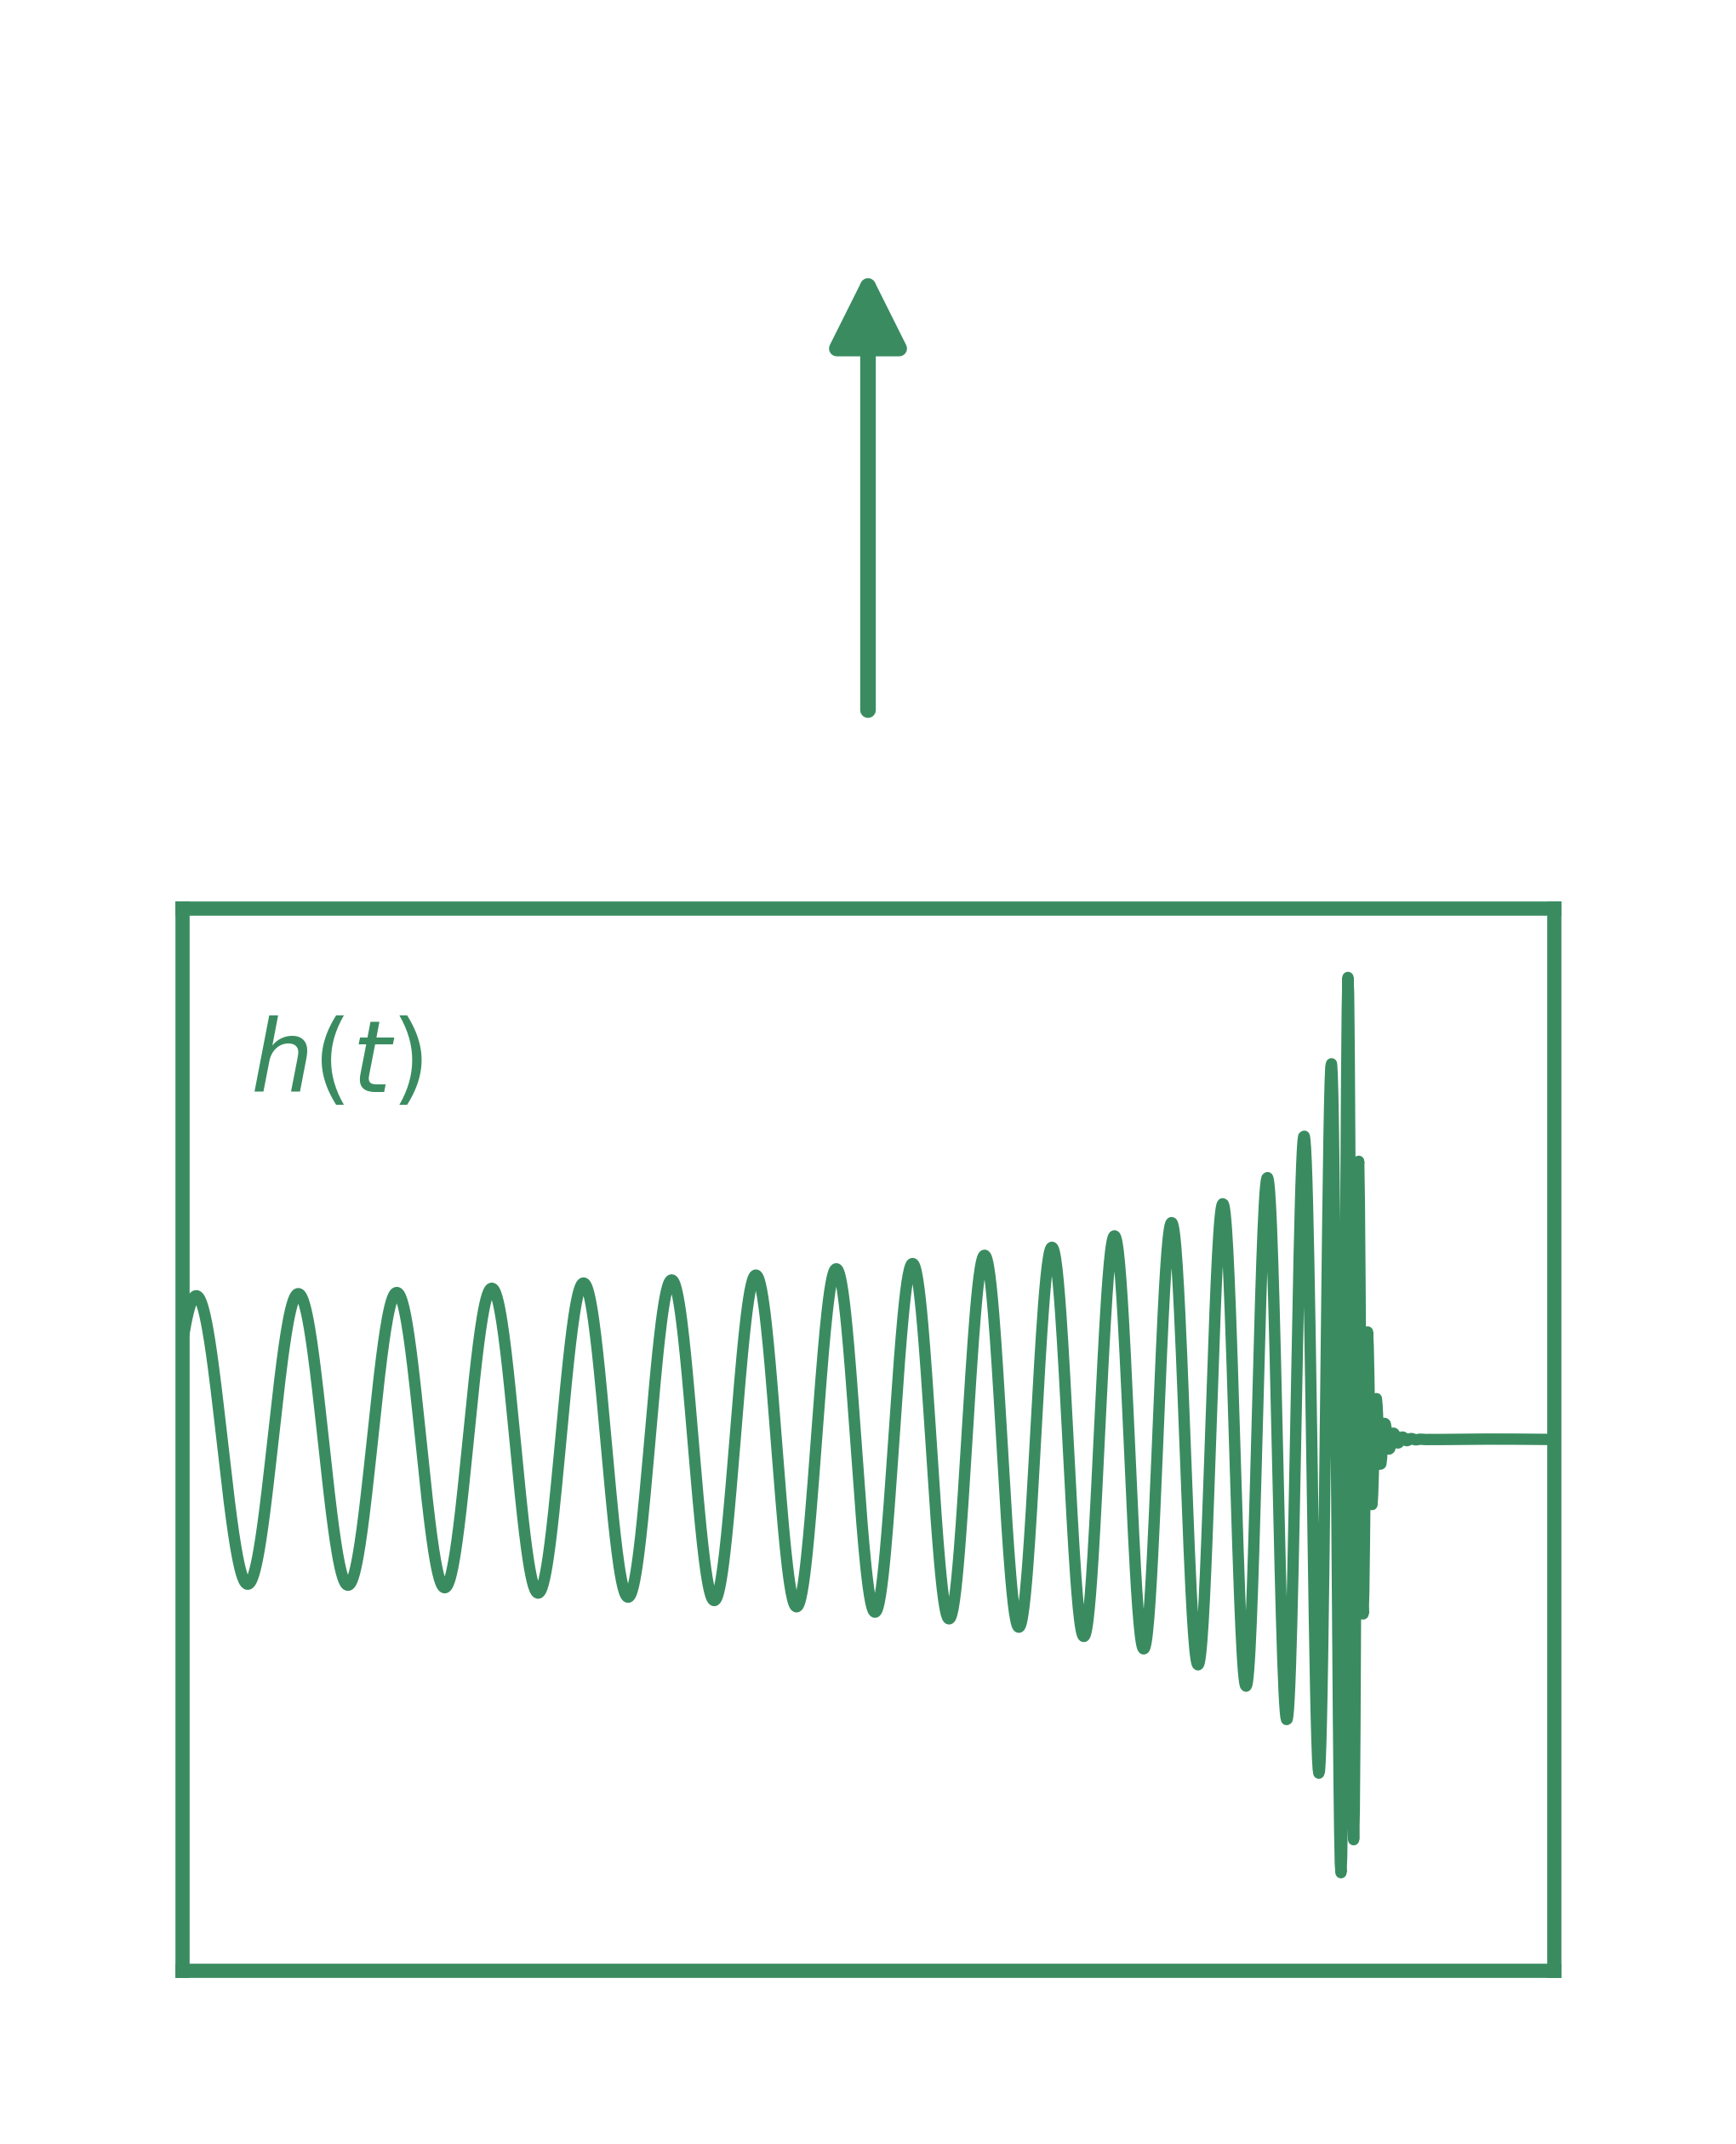

This chart was generated by the following Python code:
"""
Standalone export: GW waveform inset + green conditioning arrow.
"""
import numpy as np
import matplotlib
matplotlib.use('Agg')
import matplotlib.pyplot as plt
from pycbc.waveform import get_td_waveform

GW_COLOR = "#3a8c60"
BG_COLOR = "#eef3f9"

plt.rcParams.update({"font.family": "serif", "figure.facecolor": "none"})

# ─── Waveform ─────────────────────────────────────────────────────────────────
hp, hc = get_td_waveform(
    approximant="IMRPhenomD",
    mass1=30, mass2=30,
    delta_t=1.0 / 4096,
    f_lower=20,
    distance=1000,
)
times  = np.array(hp.sample_times)
strain = np.array(hp)

peak_idx = np.argmax(np.abs(strain))
i0 = max(0, peak_idx - int(0.45 * 4096))
i1 = min(len(strain), peak_idx + int(0.08 * 4096))
t_gw = times[i0:i1] - times[peak_idx]
h_gw = strain[i0:i1] / np.max(np.abs(strain[i0:i1]))

# ─── Figure: arrow above + waveform box ───────────────────────────────────────
fig = plt.figure(figsize=(3.2, 4.0), facecolor="none")

# Waveform axes (lower portion)
ax_gw = fig.add_axes([0.08, 0.06, 0.84, 0.52])
ax_gw.plot(t_gw, h_gw, color=GW_COLOR, lw=1.6)
ax_gw.set_facecolor(BG_COLOR)
ax_gw.set_xlim(t_gw[0], t_gw[-1])
ax_gw.set_ylim(-1.15, 1.15)
ax_gw.set_xticks([])
ax_gw.set_yticks([])
ax_gw.grid(False)
for spine in ax_gw.spines.values():
    spine.set_visible(True)
    spine.set_color(GW_COLOR)
    spine.set_linewidth(2.0)
ax_gw.text(0.05, 0.90, r"$h(t)$", transform=ax_gw.transAxes,
           ha="left", va="top", fontsize=14, color=GW_COLOR, style="italic")

# Overlay axes for the arrow + label
ax_ov = fig.add_axes([0, 0, 1, 1], facecolor="none")
ax_ov.set_xlim(0, 1)
ax_ov.set_ylim(0, 1)
ax_ov.axis("off")

# Upward arrow (arrowhead at top)
ax_ov.annotate(
    "", xy=(0.50, 0.90), xytext=(0.50, 0.67),
    xycoords="axes fraction", textcoords="axes fraction",
    arrowprops=dict(arrowstyle="-|>", color=GW_COLOR, lw=2.2, mutation_scale=22),
    annotation_clip=False,
)

# ─── Save ─────────────────────────────────────────────────────────────────────
fig.savefig("poster_gw_context.pdf", dpi=600, bbox_inches="tight", transparent=True)
fig.savefig("poster_gw_context.png", dpi=600, bbox_inches="tight", transparent=True)
print("Saved → poster_gw_context.pdf / .png")
